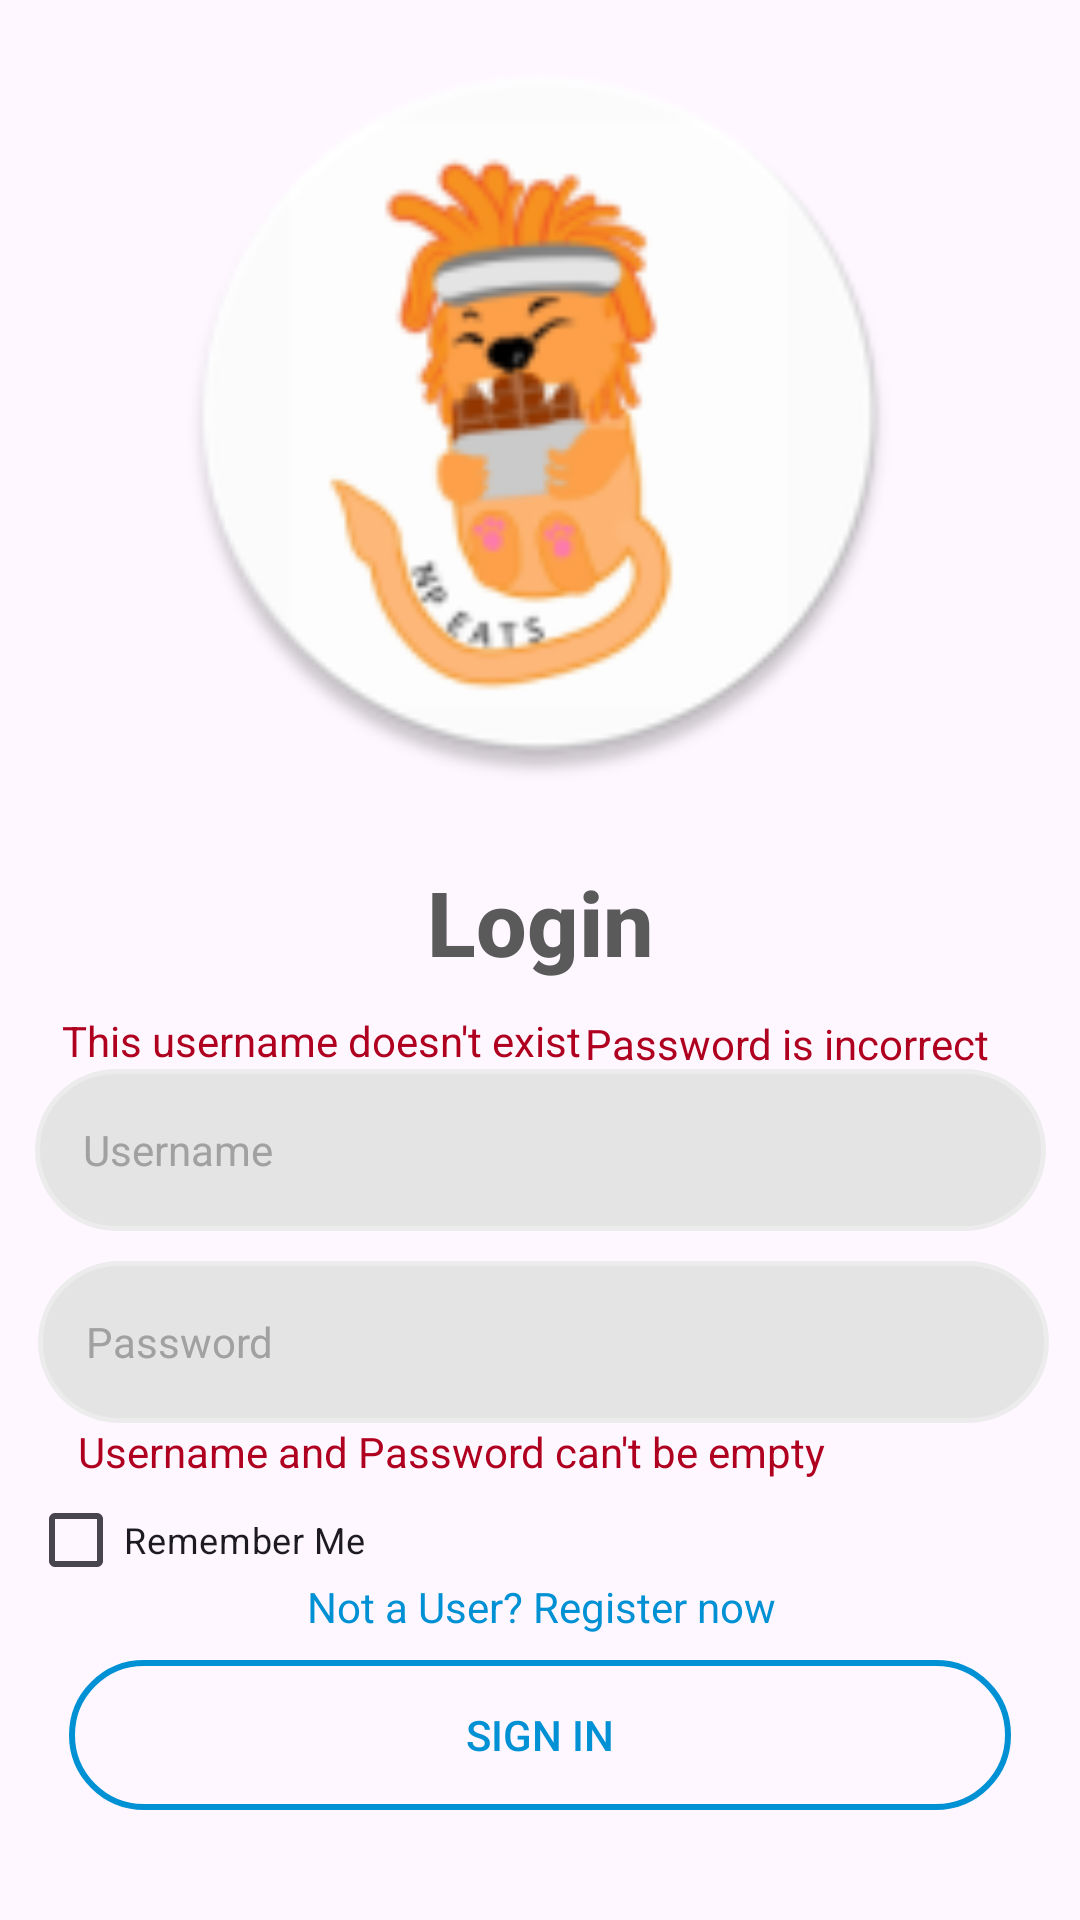

The Android layout XML behind this screen, and the referenced resources:
<!-- AndroidManifest.xml: application theme Theme.MAD_Assignemnt -->
<!-- res/layout/activity_login_page.xml -->
<?xml version="1.0" encoding="utf-8"?>
<androidx.constraintlayout.widget.ConstraintLayout xmlns:android="http://schemas.android.com/apk/res/android"
    xmlns:app="http://schemas.android.com/apk/res-auto"
    xmlns:tools="http://schemas.android.com/tools"
    android:layout_width="match_parent"
    android:layout_height="match_parent"
    tools:context=".LoginPage">

    <TextView
        android:id="@+id/existsText"
        android:layout_width="wrap_content"
        android:layout_height="wrap_content"
        android:layout_marginStart="40dp"
        android:layout_marginTop="10dp"
        android:layout_marginEnd="186dp"
        android:text="This username doesn't exist"
        android:textColor="@color/design_default_color_error"
        android:visibility="visible"
        app:layout_constraintEnd_toEndOf="parent"
        app:layout_constraintStart_toStartOf="parent"
        app:layout_constraintTop_toBottomOf="@+id/textView9" />

    <EditText
        android:id="@+id/UsernameEdit"
        android:layout_width="337dp"
        android:layout_height="54dp"
        android:layout_marginStart="37dp"
        android:layout_marginEnd="37dp"
        android:background="@drawable/rectangle2"
        android:ems="10"
        android:hint="Username"
        android:inputType="text"
        android:paddingStart="16dp"
        android:textAlignment="textStart"
        android:textColor="#A1A1A1"
        android:textColorHint="#A1A1A1"
        android:textSize="14sp"
        app:layout_constraintEnd_toEndOf="parent"
        app:layout_constraintStart_toStartOf="parent"
        app:layout_constraintTop_toBottomOf="@+id/existsText" />

    <TextView
        android:id="@+id/incorrectText"
        android:layout_width="wrap_content"
        android:layout_height="wrap_content"
        android:layout_marginStart="11dp"
        android:layout_marginTop="11dp"
        android:layout_marginEnd="40dp"
        android:text="Password is incorrect"
        android:textColor="@color/design_default_color_error"
        android:visibility="visible"
        app:layout_constraintEnd_toEndOf="parent"
        app:layout_constraintStart_toEndOf="@+id/existsText"
        app:layout_constraintTop_toBottomOf="@+id/textView9" />

    <TextView
        android:id="@+id/emptyText"
        android:layout_width="wrap_content"
        android:layout_height="wrap_content"
        android:layout_marginStart="51dp"
        android:layout_marginEnd="110dp"
        android:text="Username and Password can't be empty"
        android:textColor="@color/design_default_color_error"
        android:visibility="visible"
        app:layout_constraintEnd_toEndOf="parent"
        app:layout_constraintStart_toStartOf="parent"
        app:layout_constraintTop_toBottomOf="@+id/PasswordEdit" />

    <EditText
        android:id="@+id/PasswordEdit"
        android:layout_width="337dp"
        android:layout_height="54dp"
        android:layout_marginStart="38dp"
        android:layout_marginTop="10dp"
        android:layout_marginEnd="36dp"
        android:background="@drawable/rectangle2"
        android:ems="10"
        android:hint="Password"
        android:inputType="text"
        android:paddingStart="16dp"
        android:textColor="#A1A1A1"
        android:textColorHint="#A1A1A1"
        android:textSize="14sp"
        app:layout_constraintEnd_toEndOf="parent"
        app:layout_constraintStart_toStartOf="parent"
        app:layout_constraintTop_toBottomOf="@+id/UsernameEdit"
        app:passwordToggleEnabled="true"/>

    <Button
        android:id="@+id/SignInButton"
        android:layout_width="314dp"
        android:layout_height="50dp"
        android:layout_marginTop="30dp"
        android:background="@drawable/outlinebutton"
        android:stateListAnimator="@null"
        android:text="Sign In"
        android:textColor="#0091D4"
        android:translationZ="8dp"
        app:layout_constraintEnd_toEndOf="parent"
        app:layout_constraintStart_toStartOf="parent"
        app:layout_constraintTop_toBottomOf="@+id/checkBox" />

    <TextView
        android:id="@+id/RegisterButton"
        android:layout_width="wrap_content"
        android:layout_height="wrap_content"
        android:layout_marginStart="127dp"
        android:layout_marginEnd="126dp"
        android:layout_marginBottom="95dp"
        android:text="Not a User? Register now"
        android:textColor="#0091D4"
        android:textSize="14sp"
        android:translationZ="8dp"
        app:layout_constraintBottom_toBottomOf="parent"
        app:layout_constraintEnd_toEndOf="parent"
        app:layout_constraintStart_toStartOf="parent" />


    <TextView
        android:id="@+id/textView9"
        android:layout_width="wrap_content"
        android:layout_height="wrap_content"
        android:layout_marginStart="168dp"
        android:layout_marginTop="27dp"
        android:layout_marginEnd="168dp"
        android:fontFamily="sans-serif-medium"
        android:text="Login"
        android:textColor="#5A5A5A"
        android:textSize="30sp"
        android:textStyle="bold"
        android:translationZ="8dp"
        app:layout_constraintEnd_toEndOf="parent"
        app:layout_constraintStart_toStartOf="parent"
        app:layout_constraintTop_toBottomOf="@+id/imageView3" />

    <ImageView
        android:id="@+id/imageView3"
        android:layout_width="332dp"
        android:layout_height="244dp"
        android:layout_marginStart="16dp"
        android:layout_marginTop="16dp"
        android:layout_marginEnd="17dp"
        app:layout_constraintEnd_toEndOf="parent"
        app:layout_constraintStart_toStartOf="parent"
        app:layout_constraintTop_toTopOf="parent"
        app:srcCompat="@mipmap/ic_launcher_round" />

    <CheckBox
        android:id="@+id/checkBox"
        android:layout_width="120dp"
        android:layout_height="20dp"
        android:layout_marginStart="1dp"
        android:layout_marginTop="10dp"
        android:layout_marginEnd="227dp"
        android:text="Remember Me"
        android:textSize="12sp"
        app:layout_constraintEnd_toEndOf="parent"
        app:layout_constraintHorizontal_bias="0.708"
        app:layout_constraintStart_toStartOf="parent"
        app:layout_constraintTop_toBottomOf="@+id/emptyText" />


</androidx.constraintlayout.widget.ConstraintLayout>
<!-- resources referenced by this layout -->
<resources>
  <!-- drawable outlinebutton (drawable) -->
  <?xml version="1.0" encoding="utf-8"?>
  <shape xmlns:android="http://schemas.android.com/apk/res/android"
      android:shape="rectangle">
  
      <solid android:color="@android:color/transparent" />
      <stroke
          android:color="#0091D4"
          android:width="2dp" />
  
      <corners android:radius="100dp" />
  
  </shape>
  <!-- drawable rectangle2 (drawable) -->
  <shape xmlns:android="http://schemas.android.com/apk/res/android"
      android:shape="rectangle">
  
      <solid android:color="#FFE4E4E4" />
      <corners android:radius="40dp" />
      <stroke
          android:color="#FFECECEC"
          android:width="1.5dp" />
  
  </shape>
  <!-- mipmap ic_launcher_round: png bitmap (mipmap-hdpi, 6227 bytes) -->
  <style name="Theme.MAD_Assignemnt" parent="Base.Theme.MAD_Assignemnt" />
  <style name="Base.Theme.MAD_Assignemnt" parent="Theme.Material3.DayNight.NoActionBar">
          <item name="colorPrimary">#0091D4</item>
          
          
      </style>
</resources>
